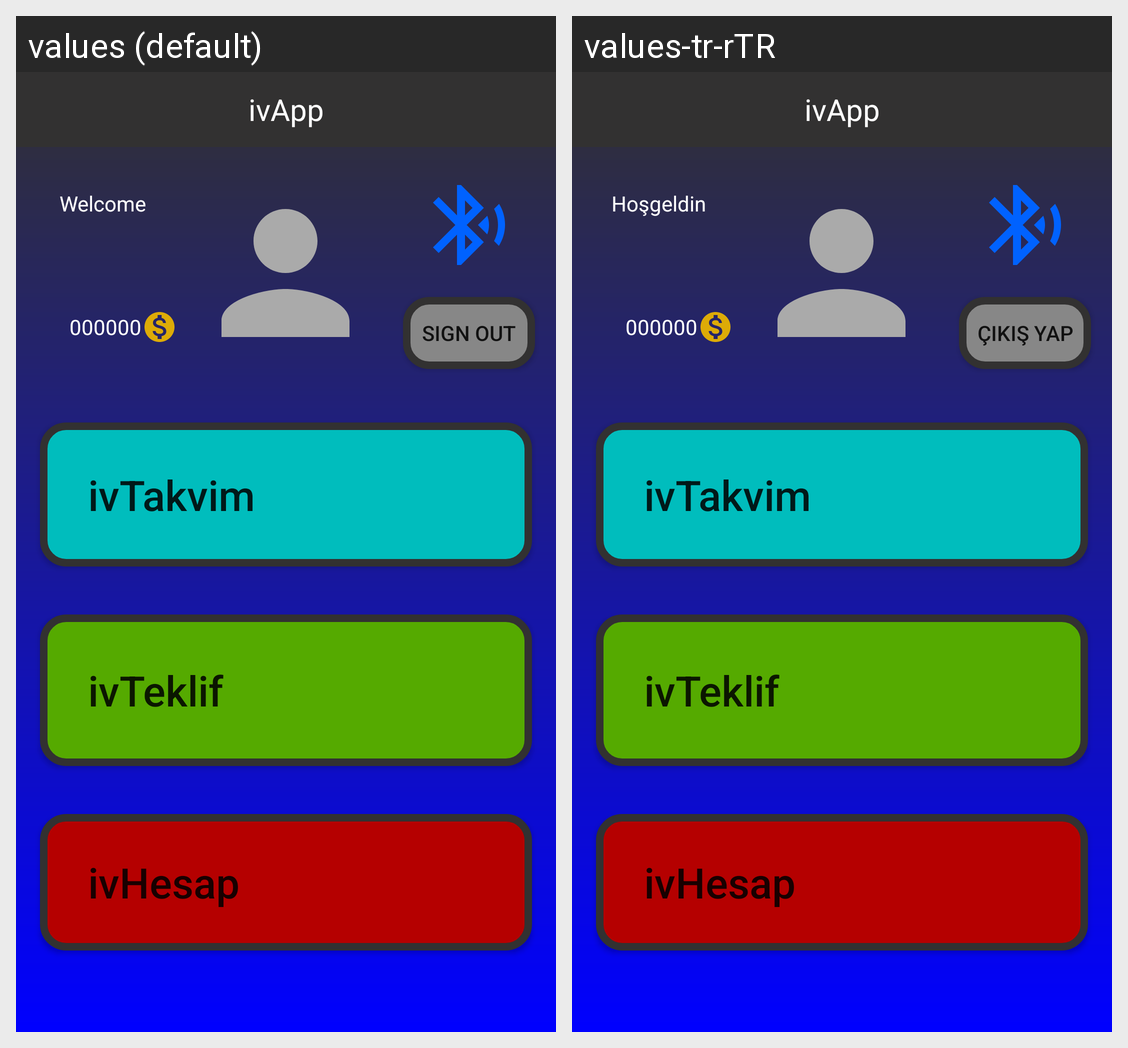

Translations of the strings shown on this Android screen, per locale in the grid:
Android screen res/layout/activity_main_screen.xml rendered under 2 locales, left to right: values (default), values-tr-rTR. Device: Nexus 5 (rendered at 1080×1920; each locale shown at half size, 540×960, under a caption strip naming it); theme Theme.IvApp.
Strings drawn on this screen, with the default value and each locale's value (text and hints the layout hard-codes, and strings that could not be matched under every locale, appear in the picture but are not listed):

app_name
  values: ivApp
  values-tr-rTR: ivApp  [not translated; the default value is used]

b_sign_out
  values: SIGN OUT
  values-tr-rTR: ÇIKIŞ YAP

welcome
  values: Welcome
  values-tr-rTR: Hoşgeldin
